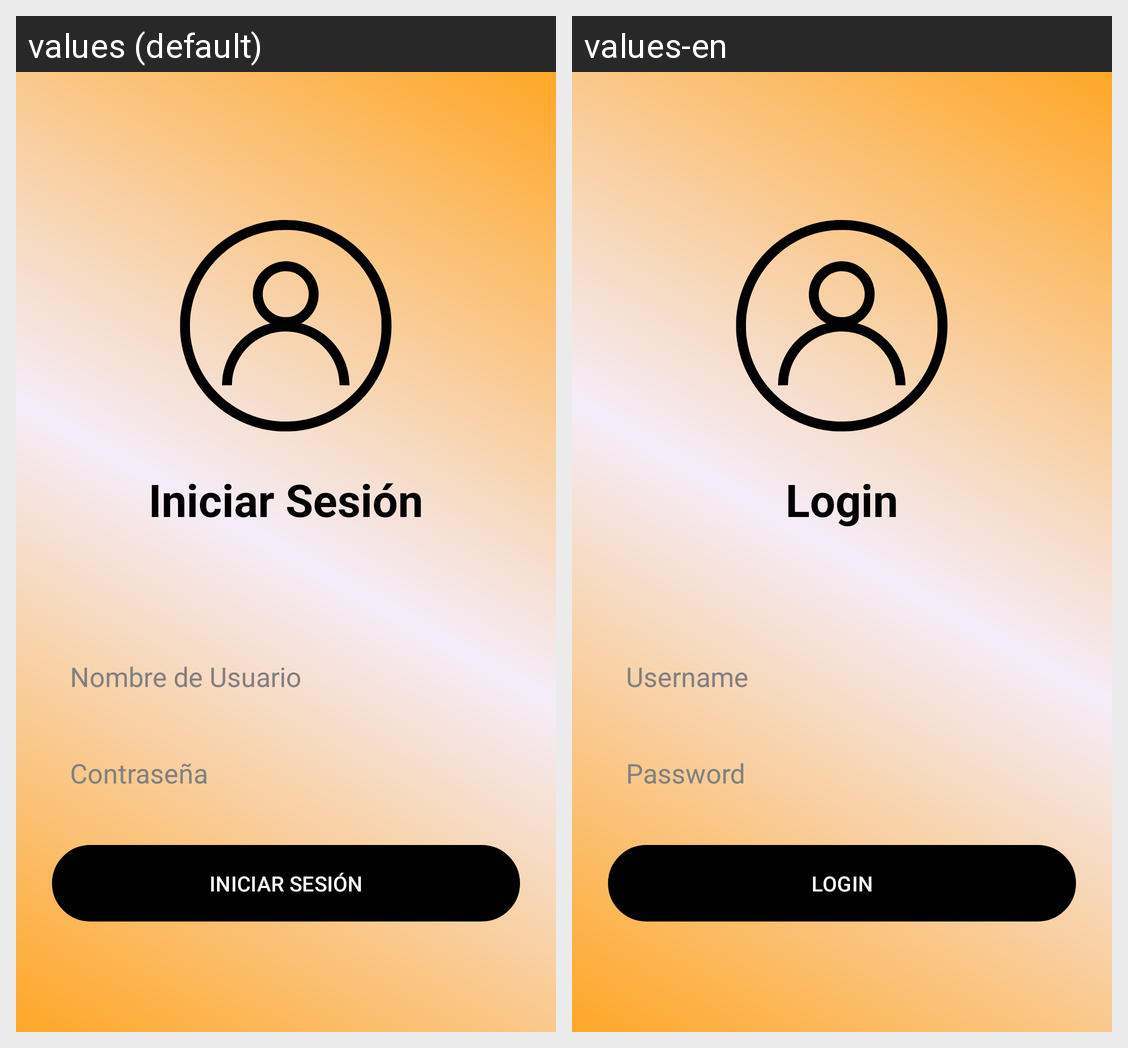

Here is an Android app screen in its default locale and in the app's own translations. Write out the translated-string differences for the strings that appear on this screen.
Android screen res/layout/activity_login.xml rendered under 2 locales, left to right: values (default), values-en. Device: Nexus 5 (rendered at 1080×1920; each locale shown at half size, 540×960, under a caption strip naming it); theme Theme.PAR5_PROY2P_Duenas_Romero_Ortega.
Strings drawn on this screen, with the default value and each locale's value (text and hints the layout hard-codes, and strings that could not be matched under every locale, appear in the picture but are not listed):

login_title
  values: Iniciar Sesión
  values-en: Login

username_placeholder
  values: Nombre de Usuario
  values-en: Username

password_placeholder
  values: Contraseña
  values-en: Password

login_button
  values: INICIAR SESIÓN
  values-en: LOGIN
